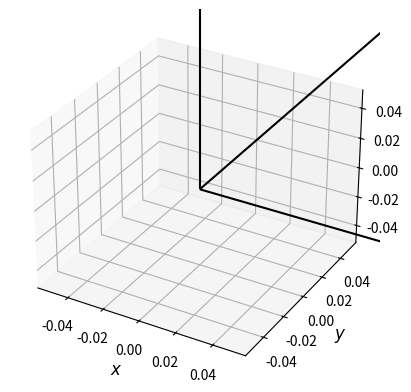

This figure's Python source:
import numpy as np
import matplotlib.pyplot as plt
from mpl_toolkits.mplot3d import Axes3D
from matplotlib import animation


fig = plt.figure()
ax = fig.add_subplot(111, projection='3d')

ax.set_xlabel(r'$x$', fontsize='large')
ax.set_ylabel(r'$y$', fontsize='large')
ax.set_zlabel(r'$z$', fontsize='large')
ax.quiver(0, 0, 0, 2, 0, 0, color='k', arrow_length_ratio=0.05) # x-axis
ax.quiver(0, 0, 0, 0, 2, 0, color='k', arrow_length_ratio=0.05) # y-axis
ax.quiver(0, 0, 0, 0, 0, 2, color='k', arrow_length_ratio=0.05) # z-axis



def updatePlot(a):
        global final_vector_x, final_vector_z

        final_vector_x = rotateAroundAxis(final_vector_x, rot_ref_vec_x, 0)
        final_vector_z = rotateAroundAxis(final_vector_z, rot_ref_vec_x, 0)

        ax.clear()
        ax.quiver(0,0,0, rot_ref_vec_x[0], rot_ref_vec_x[1], rot_ref_vec_x[2], color='r')
        ax.quiver(0,0,0, final_vector_x[0], final_vector_x[1], final_vector_x[2], color='b')
        ax.quiver(0,0,0, final_vector_z[0], final_vector_z[1], final_vector_z[2], color='g')
    
        ax.set_xlim([-1.2, 1.2])
        ax.set_ylim([-1.2, 1.2])
        ax.set_zlim([-1.2, 1.2])
        print('XA: ', np.round(np.arccos(np.dot(final_vector_x, ref_vec_x)) * 180/np.pi, 2), 
              ' XB: ', np.round(np.arccos(np.dot(final_vector_x, ref_vec_y)) * 180/np.pi, 2),
              ' XZ: ', np.round(np.arccos(np.dot(final_vector_x, ref_vec_z)) * 180/np.pi, 2),
              ' ZA: ', np.round(np.arccos(np.dot(final_vector_z, ref_vec_x)) * 180/np.pi, 2),
              ' ZB: ', np.round(np.arccos(np.dot(final_vector_z, ref_vec_y)) * 180/np.pi, 2),
              ' ZC: ', np.round(np.arccos(np.dot(final_vector_z, ref_vec_z)) * 180/np.pi, 2))
        fig.canvas.draw()


def rotateNormal(vector, angle_x, angle_y, angle_z):
    a = np.pi/180 * angle_x
    b = np.pi/180 * angle_y
    c = np.pi/180 * angle_z
    rotation_matrix = np.array([[np.cos(b)*np.cos(c), np.sin(a)*np.sin(b)*np.cos(c), np.cos(a)*np.sin(b)*np.cos(c)+np.sin(a)*np.sin(c)],
                            [np.cos(b)*np.sin(c), np.sin(a)*np.sin(b)*np.sin(c)+np.cos(a)*np.cos(c), np.cos(a)*np.sin(b)*np.sin(c)-np.sin(a)*np.cos(c)],
                            [-np.sin(b), np.sin(a)*np.cos(b), np.cos(a)*np.cos(b)]])
    return np.matmul(rotation_matrix, vector)

def rotateAroundAxis(v, axis, angle):
    #vector: [ux, uy, uz]
    t = np.pi/180 * angle
    rotation_matrix = np.array([[np.cos(t) +pow(axis[2], 2)*(1-np.cos(t)), axis[0]*axis[1]*(1-np.cos(t)) - axis[2]*np.sin(t), axis[0]*axis[2]*(1-np.cos(t)) + axis[1]*np.sin(t)],
                                [axis[1]*axis[0]*(1-np.cos(t)) + axis[2]*np.sin(t), np.cos(t)+pow(axis[1], 2)*(1-np.cos(t)), axis[1]*axis[2]*(1-np.cos(t))-axis[0]*np.sin(t)],
                                [axis[2]*axis[0]*(1-np.cos(t))-axis[1]*np.sin(t), axis[2]*axis[1]*(1-np.cos(t))+axis[0]*np.sin(t), np.cos(t)+pow(axis[2], 2)*(1-np.cos(t))]])
    return np.matmul(rotation_matrix, v)

ref_vec_x = np.array([1, 0, 0])
ref_vec_y = np.array([0, 1, 0])
ref_vec_z = np.array([0, 0, 1])

rot_ref_vec_x = rotateNormal(ref_vec_x, 0, 0, 20)
rot_ref_vec_z = rotateNormal(ref_vec_z, 0, 0, 20)

final_vector_x = rotateNormal(rot_ref_vec_x, 0, 0, 0)
final_vector_z = rotateNormal(rot_ref_vec_z, 0, 0, 0)


ani = animation.FuncAnimation(fig, updatePlot, frames=np.arange(0, 360, 1), interval=20)
plt.show()